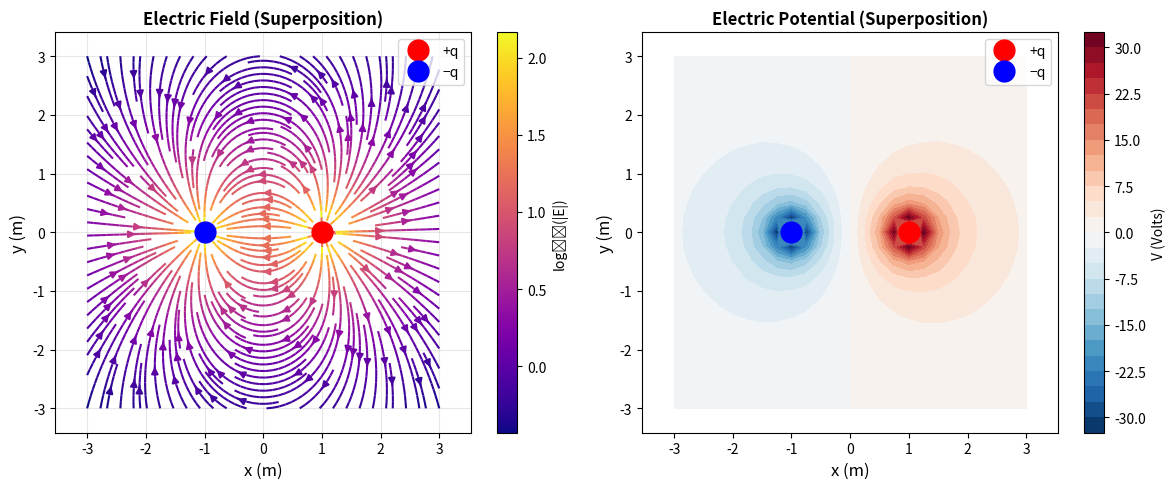

The matplotlib source for this figure:
"""
Superposition Principle - Linear Field Addition

The total electric field from multiple charges is the vector sum of 
individual fields. This linearity is fundamental to electromagnetism.

Key Concept: E_total = E₁ + E₂ + E₃ + ... = Σ E_i

This applies to:
- Electric fields
- Electric potentials
- Forces on charges
"""

import numpy as np
import matplotlib.pyplot as plt

K_E = 8.987551787e9  # Coulomb's constant (N⋅m²/C²)


def field_from_charge(q, obs_point, charge_pos):
    """Calculate electric field vector from single charge."""
    r = np.array(obs_point)
    r0 = np.array(charge_pos)
    displacement = r - r0
    distance = np.linalg.norm(displacement)
    
    if distance == 0:
        raise ValueError("Observation point cannot coincide with charge")
    
    E = K_E * q * displacement / (distance ** 3)
    return E


def superposition_field(charges, positions, obs_point):
    """
    Calculate total electric field using superposition principle.
    
    E_total = Σ E_i
    
    Parameters:
    - charges: list of charges [q1, q2, ...]
    - positions: list of positions [[x1,y1,z1], [x2,y2,z2], ...]
    - obs_point: observation point [x, y, z]
    
    Returns: Total field vector [Ex, Ey, Ez]
    """
    E_total = np.zeros(3)
    
    for q, pos in zip(charges, positions):
        E_i = field_from_charge(q, obs_point, pos)
        E_total += E_i
    
    return E_total


def superposition_potential(charges, positions, obs_point):
    """
    Calculate total electric potential using superposition.
    
    V_total = Σ V_i = Σ (k_e * q_i / r_i)
    """
    V_total = 0
    obs = np.array(obs_point)
    
    for q, pos in zip(charges, positions):
        r = np.linalg.norm(obs - np.array(pos))
        if r > 0:
            V_total += K_E * q / r
    
    return V_total


def visualize_dipole():
    """Visualize electric field from dipole using superposition."""
    x = np.linspace(-3, 3, 25)
    y = np.linspace(-3, 3, 25)
    X, Y = np.meshgrid(x, y)
    
    # Electric dipole configuration
    charges = [1e-9, -1e-9]  # +1 nC and -1 nC
    positions = [[1, 0, 0], [-1, 0, 0]]
    
    Ex = np.zeros_like(X)
    Ey = np.zeros_like(Y)
    
    for i in range(len(x)):
        for j in range(len(y)):
            point = [X[j, i], Y[j, i], 0]
            
            # Skip points too close to charges
            too_close = False
            for pos in positions:
                if np.linalg.norm(np.array(point) - np.array(pos)) < 0.2:
                    too_close = True
                    break
            
            if too_close:
                Ex[j, i] = 0
                Ey[j, i] = 0
                continue
            
            # Apply superposition principle
            E = superposition_field(charges, positions, point)
            Ex[j, i] = E[0]
            Ey[j, i] = E[1]
    
    plt.figure(figsize=(12, 5))
    
    # Field lines
    plt.subplot(121)
    magnitude = np.sqrt(Ex**2 + Ey**2)
    magnitude[magnitude == 0] = 1
    plt.streamplot(X, Y, Ex/magnitude, Ey/magnitude,
                   color=np.log10(magnitude + 1e-10),
                   cmap='plasma', linewidth=1.5, density=1.8)
    plt.plot(1, 0, 'ro', markersize=15, label='+q')
    plt.plot(-1, 0, 'bo', markersize=15, label='−q')
    plt.xlabel('x (m)', fontsize=12)
    plt.ylabel('y (m)', fontsize=12)
    plt.title('Electric Field (Superposition)', fontsize=12, fontweight='bold')
    plt.legend()
    plt.grid(True, alpha=0.3)
    plt.axis('equal')
    plt.colorbar(label='log₁₀(|E|)')
    
    # Potential
    plt.subplot(122)
    V = np.zeros_like(X)
    for i in range(len(x)):
        for j in range(len(y)):
            point = [X[j, i], Y[j, i], 0]
            V[j, i] = superposition_potential(charges, positions, point)
    
    contour = plt.contourf(X, Y, V, levels=30, cmap='RdBu_r')
    plt.plot(1, 0, 'ro', markersize=15, label='+q')
    plt.plot(-1, 0, 'bo', markersize=15, label='−q')
    plt.xlabel('x (m)', fontsize=12)
    plt.ylabel('y (m)', fontsize=12)
    plt.title('Electric Potential (Superposition)', fontsize=12, fontweight='bold')
    plt.legend()
    plt.axis('equal')
    plt.colorbar(contour, label='V (Volts)')
    
    plt.tight_layout()
    return plt


if __name__ == "__main__":
    print("SUPERPOSITION PRINCIPLE - Linear Field Addition")
    print("=" * 60)
    
    # Example 1: Three charges
    charges = [1e-9, -1e-9, 2e-9]  # nC
    positions = [[1, 0, 0], [-1, 0, 0], [0, 1, 0]]
    obs_point = [0, 0, 0]
    
    E_total = superposition_field(charges, positions, obs_point)
    E_mag = np.linalg.norm(E_total)
    
    print(f"\nExample 1: Field from three charges")
    print(f"Charges: {[f'{q*1e9:.1f} nC' for q in charges]}")
    print(f"Positions: {positions}")
    print(f"Observation point: {obs_point}")
    print(f"Total field: E = [{E_total[0]:.2f}, {E_total[1]:.2f}, {E_total[2]:.2f}] V/m")
    print(f"Magnitude: |E| = {E_mag:.2f} V/m")
    
    # Example 2: Potential from same charges
    V_total = superposition_potential(charges, positions, obs_point)
    print(f"\nExample 2: Potential at same point")
    print(f"Total potential: V = {V_total:.2f} V")
    
    # Example 3: Compare individual contributions
    print(f"\nExample 3: Individual field contributions")
    for i, (q, pos) in enumerate(zip(charges, positions), 1):
        E_i = field_from_charge(q, obs_point, pos)
        print(f"  Charge {i}: E_{i} = [{E_i[0]:.2f}, {E_i[1]:.2f}, {E_i[2]:.2f}] V/m")
    print(f"  Sum: E_total = [{E_total[0]:.2f}, {E_total[1]:.2f}, {E_total[2]:.2f}] V/m")
    
    plt = visualize_dipole()
    plt.savefig('superposition_principle.png', dpi=150, bbox_inches='tight')
    print("\nVisualization saved as 'superposition_principle.png'")
    plt.show()
